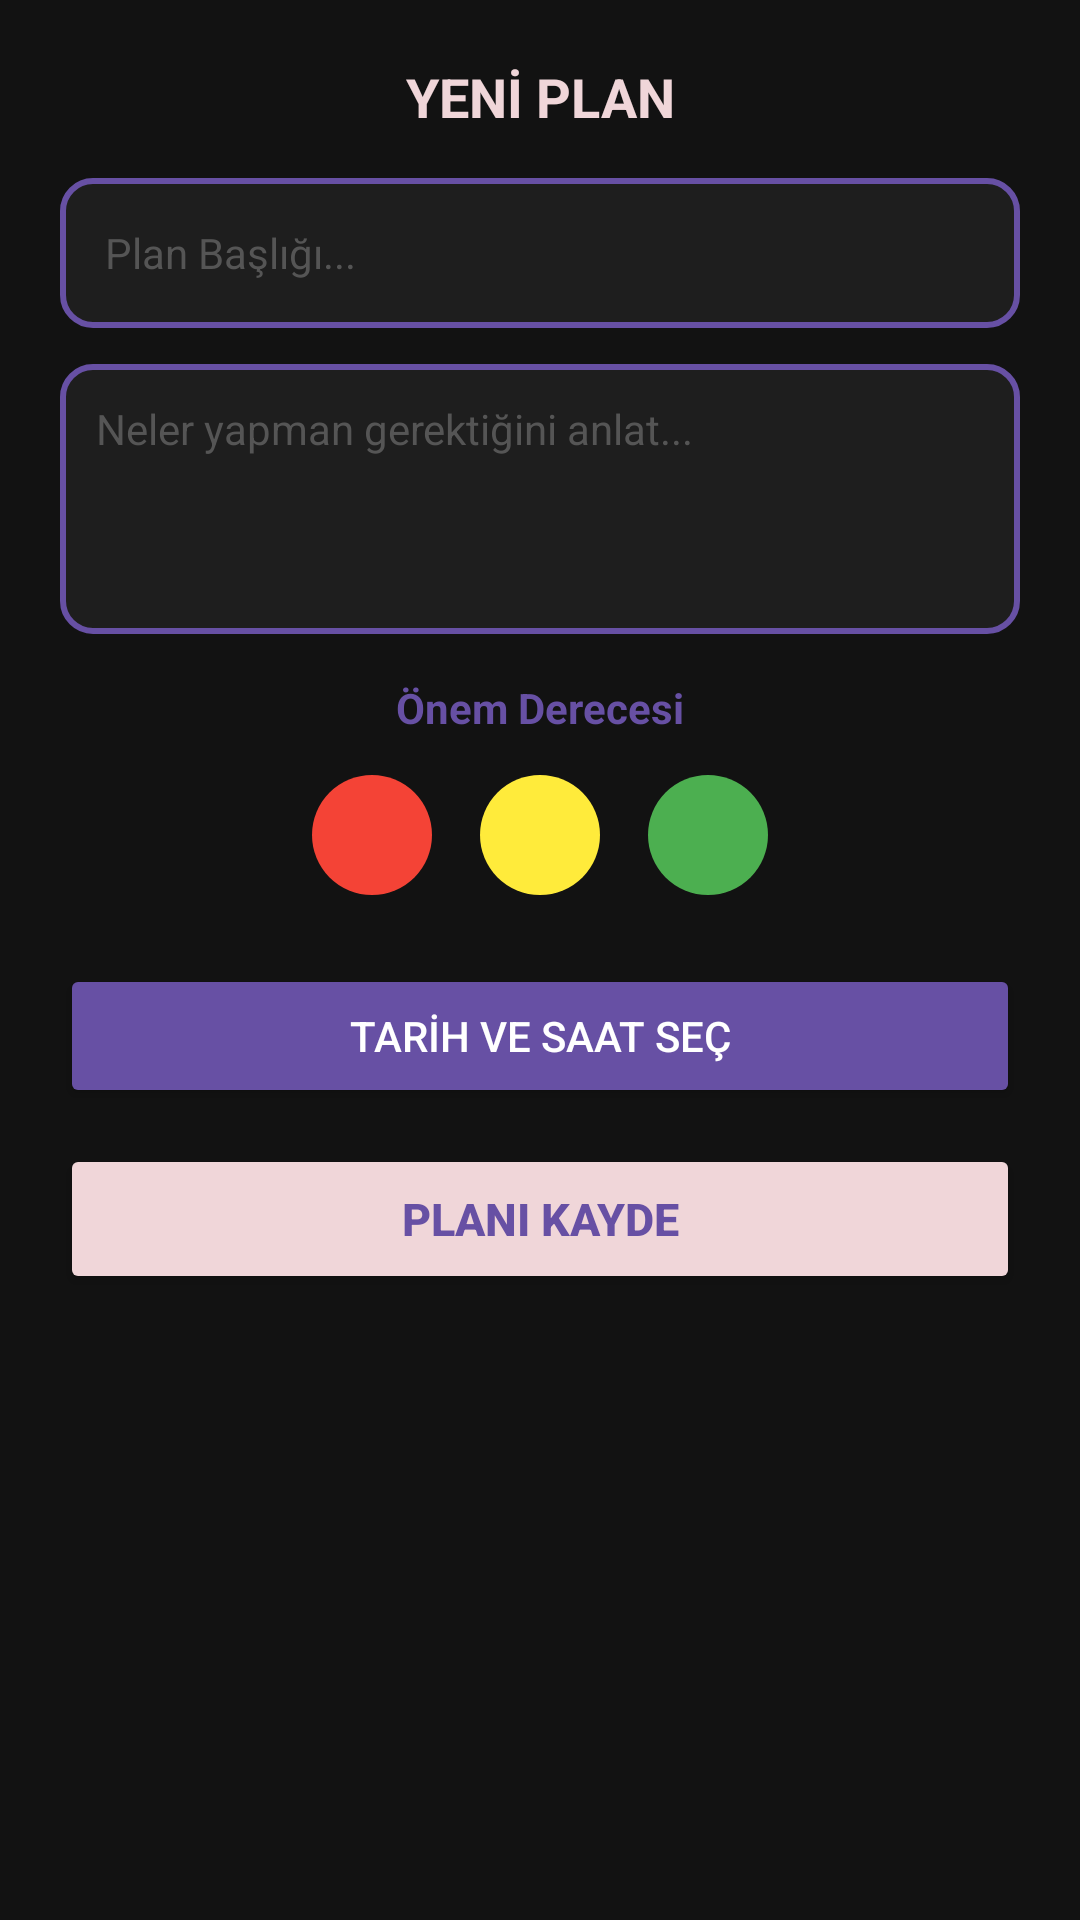

This screen was rendered from an Android layout file. Write that file and the resources it references.
<!-- AndroidManifest.xml: application theme Theme.Myplanner -->
<!-- res/layout/dialog_plan_ekle.xml -->
<?xml version="1.0" encoding="utf-8"?>
<LinearLayout xmlns:android="http://schemas.android.com/apk/res/android"
    android:layout_width="320dp"
    android:layout_height="wrap_content"
    android:orientation="vertical"
    android:background="#121212"
    android:padding="20dp"
    android:layout_gravity="center">

    <TextView
        android:layout_width="match_parent"
        android:layout_height="wrap_content"
        android:text="YENİ PLAN"
        android:textColor="@color/pembe"
        android:textSize="18sp"
        android:textStyle="bold"
        android:gravity="center"
        android:layout_marginBottom="15dp"/>

    <EditText
        android:id="@+id/edit_plan_baslik"
        android:layout_width="match_parent"
        android:layout_height="50dp"
        android:background="@drawable/edittext_border"
        android:hint="Plan Başlığı..."
        android:textColor="@color/white"
        android:textColorHint="#555555"
        android:paddingHorizontal="15dp"
        android:layout_marginBottom="12dp"
        android:textSize="14sp"/>

    <EditText
        android:id="@+id/edit_plan_detay"
        android:layout_width="match_parent"
        android:layout_height="90dp"
        android:background="@drawable/edittext_border"
        android:gravity="top"
        android:hint="Neler yapman gerektiğini anlat..."
        android:textColor="@color/white"
        android:textColorHint="#555555"
        android:padding="12dp"
        android:layout_marginBottom="15dp"
        android:textSize="14sp"/>

    <TextView
        android:layout_width="wrap_content"
        android:layout_height="wrap_content"
        android:text="Önem Derecesi"
        android:textColor="@color/mor"
        android:textStyle="bold"
        android:textSize="14sp"
        android:layout_gravity="center"
        android:layout_marginBottom="5dp"/>

    <LinearLayout
        android:layout_width="match_parent"
        android:layout_height="wrap_content"
        android:orientation="horizontal"
        android:gravity="center"
        android:layout_marginBottom="15dp">

        <View
            android:id="@+id/view_color_red"
            android:layout_width="40dp"
            android:layout_height="40dp"
            android:layout_margin="8dp"
            android:background="@drawable/color_circle_red"/>

        <View
            android:id="@+id/view_color_yellow"
            android:layout_width="40dp"
            android:layout_height="40dp"
            android:layout_margin="8dp"
            android:background="@drawable/color_circle_yellow"/>

        <View
            android:id="@+id/view_color_green"
            android:layout_width="40dp"
            android:layout_height="40dp"
            android:layout_margin="8dp"
            android:background="@drawable/color_circle_green"/>
    </LinearLayout>

    <Button
        android:id="@+id/btn_select_date"
        android:layout_width="match_parent"
        android:layout_height="48dp"
        android:text="TARİH VE SAAT SEÇ"
        android:backgroundTint="@color/mor"
        android:textColor="@color/white"
        android:textSize="14sp"
        android:layout_marginBottom="12dp"
        android:insetTop="0dp"
        android:insetBottom="0dp"/>

    <Button
        android:id="@+id/btn_plan_kaydet"
        android:layout_width="match_parent"
        android:layout_height="50dp"
        android:text="PLANI KAYDE"
        android:backgroundTint="@color/pembe"
        android:textColor="@color/mor"
        android:textStyle="bold"
        android:textSize="15sp"
        android:insetTop="0dp"
        android:insetBottom="0dp"/>

</LinearLayout>
<!-- resources referenced by this layout -->
<resources>
  <color name="mor">#FF6750A4</color>
  <color name="pembe">#FFF0D6D9</color>
  <color name="white">#FFFFFFFF</color>
  <!-- drawable color_circle_green (drawable) -->
  <?xml version="1.0" encoding="utf-8"?>
  <shape xmlns:android="http://schemas.android.com/apk/res/android" android:shape="oval">
      <solid android:color="#4CAF50"/>
      <size android:width="45dp" android:height="45dp"/>
  </shape>
  <!-- drawable color_circle_red (drawable) -->
  <?xml version="1.0" encoding="utf-8"?>
  <shape xmlns:android="http://schemas.android.com/apk/res/android" android:shape="oval">
      <solid android:color="#F44336"/>
      <size android:width="45dp" android:height="45dp"/>
  </shape>
  <!-- drawable color_circle_yellow (drawable) -->
  <?xml version="1.0" encoding="utf-8"?>
  <shape xmlns:android="http://schemas.android.com/apk/res/android" android:shape="oval">
      <solid android:color="#FFEB3B"/>
      <size android:width="45dp" android:height="45dp"/>
  </shape>
  <!-- drawable edittext_border (drawable) -->
  <?xml version="1.0" encoding="utf-8"?>
  <shape xmlns:android="http://schemas.android.com/apk/res/android">
      <solid android:color="#1E1E1E" />
  
      <stroke
          android:width="2dp"
          android:color="@color/mor" />
  
      <corners android:radius="10dp" />
  </shape>
  <style name="Theme.Myplanner" parent="Base.Theme.Myplanner" />
  <style name="Base.Theme.Myplanner" parent="Theme.Material3.DayNight.NoActionBar">
          
          
      </style>
</resources>
